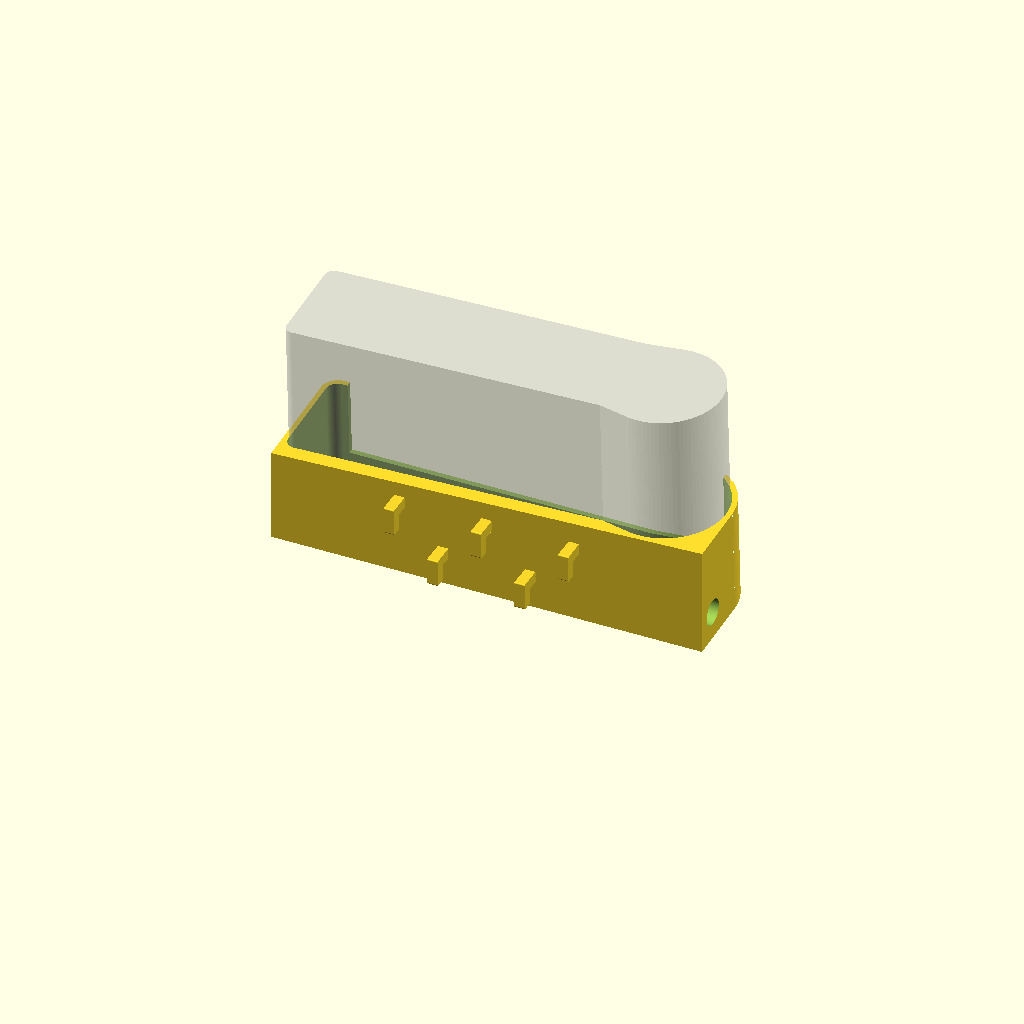
Cell 1 — every parameter at its default value.
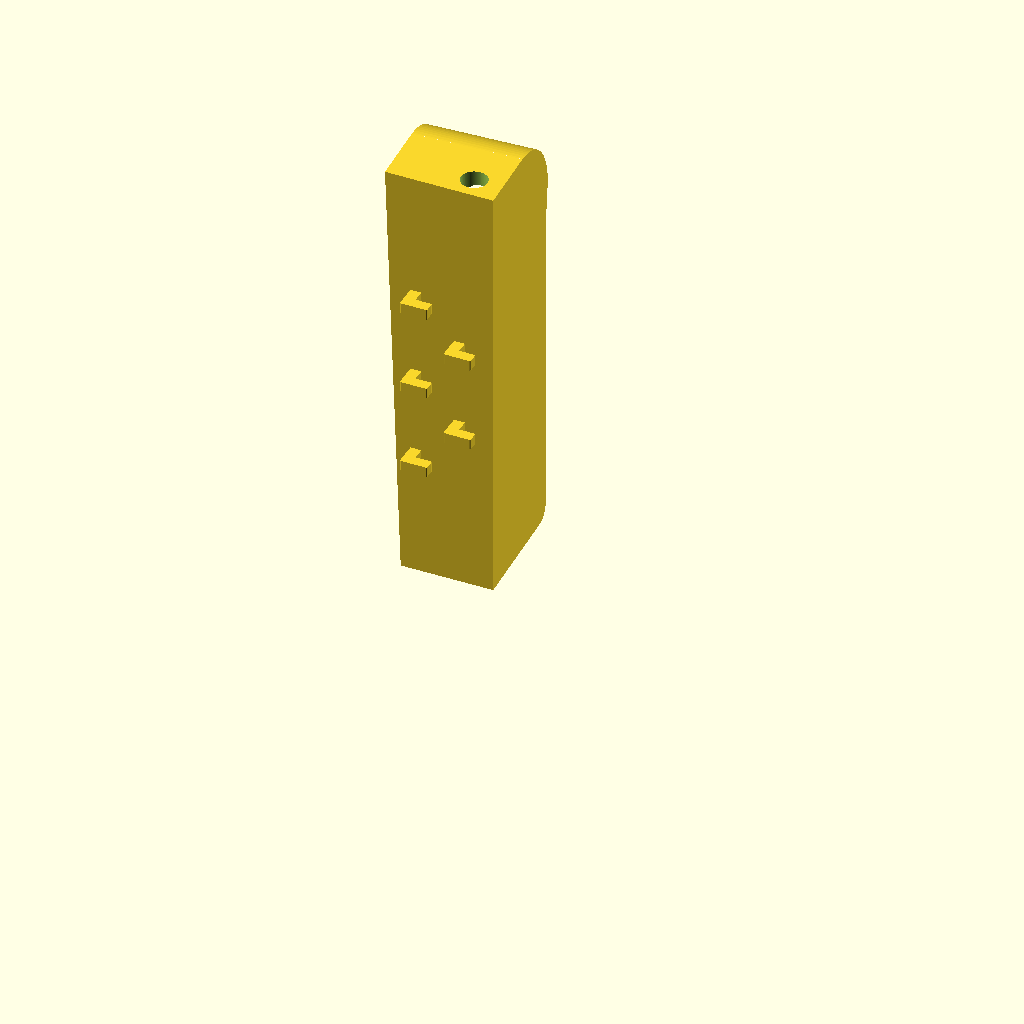
Cell 2 — print_orientation set to true, the other parameters unchanged.
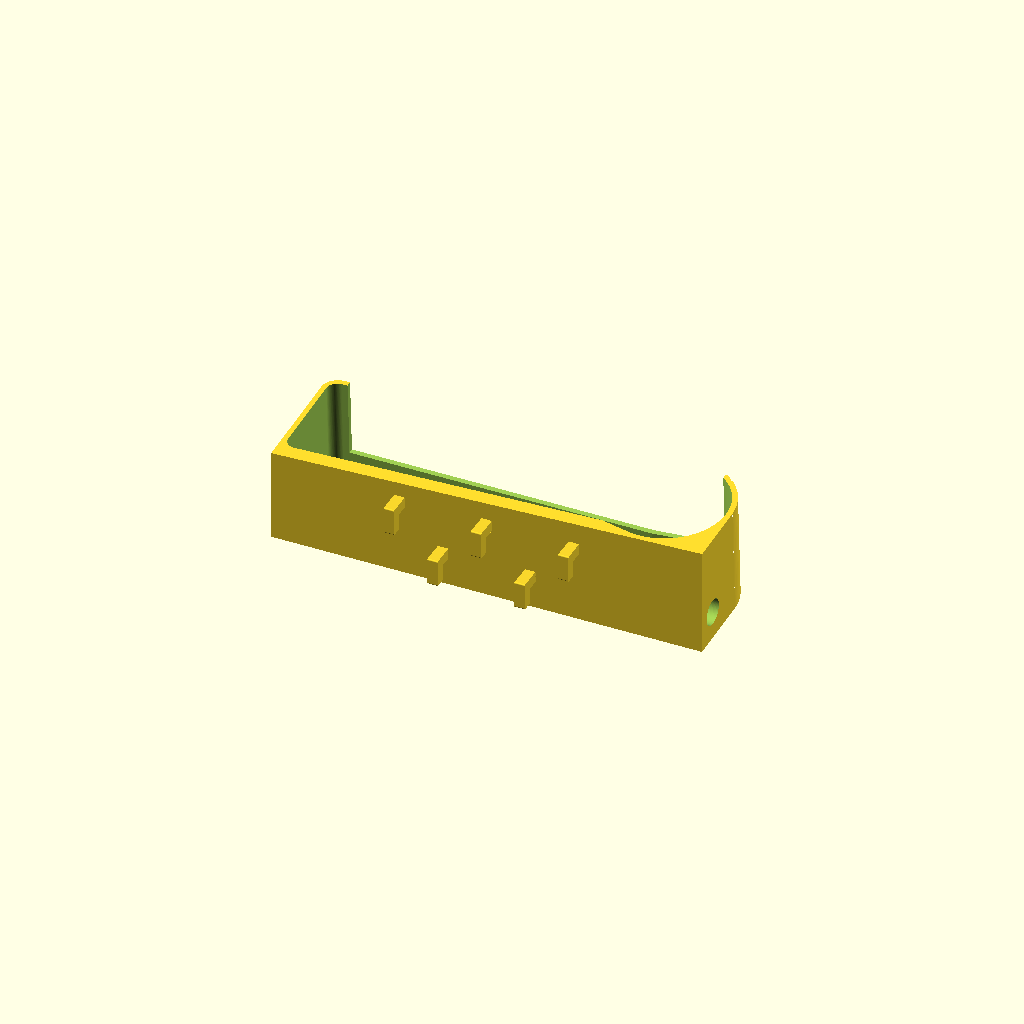
Cell 3 — show_nomad set to false, the other parameters unchanged.
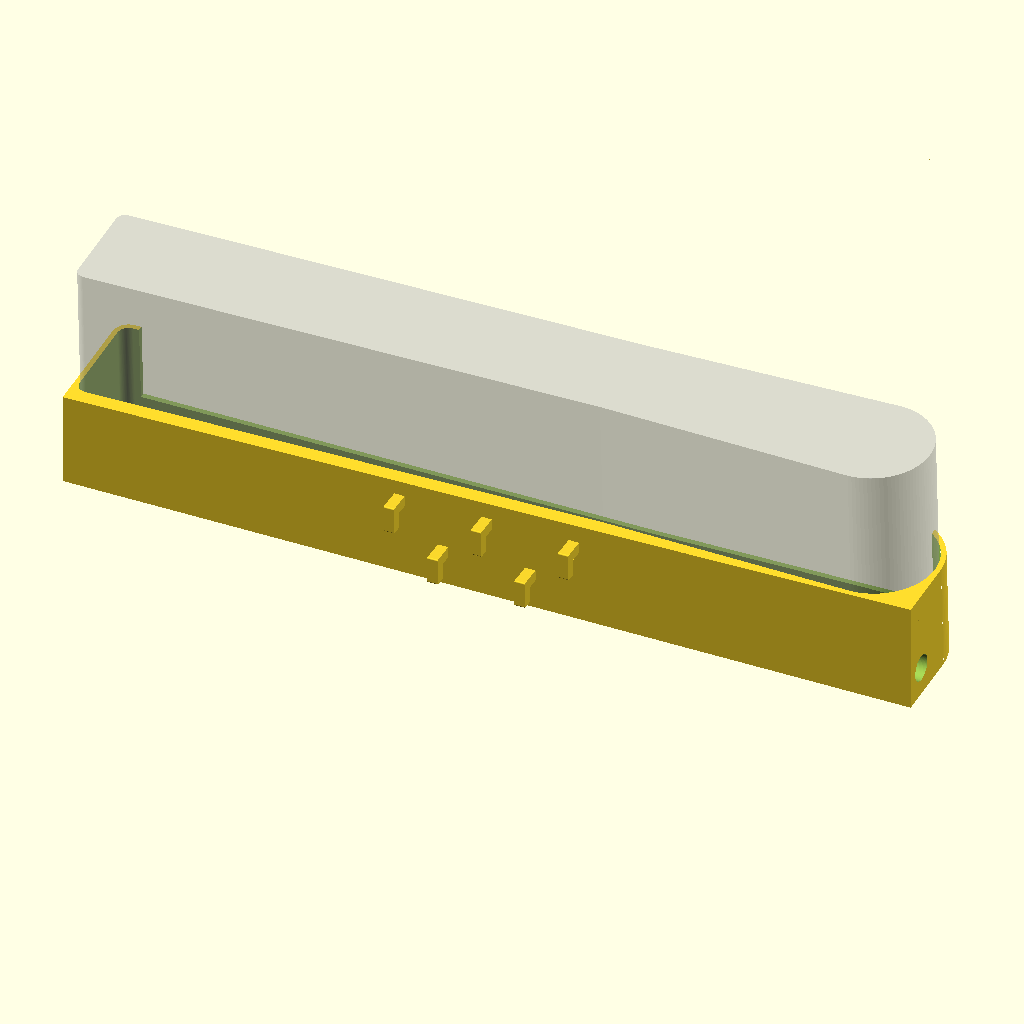
Cell 4: the same model with nomad_w = 382.8.
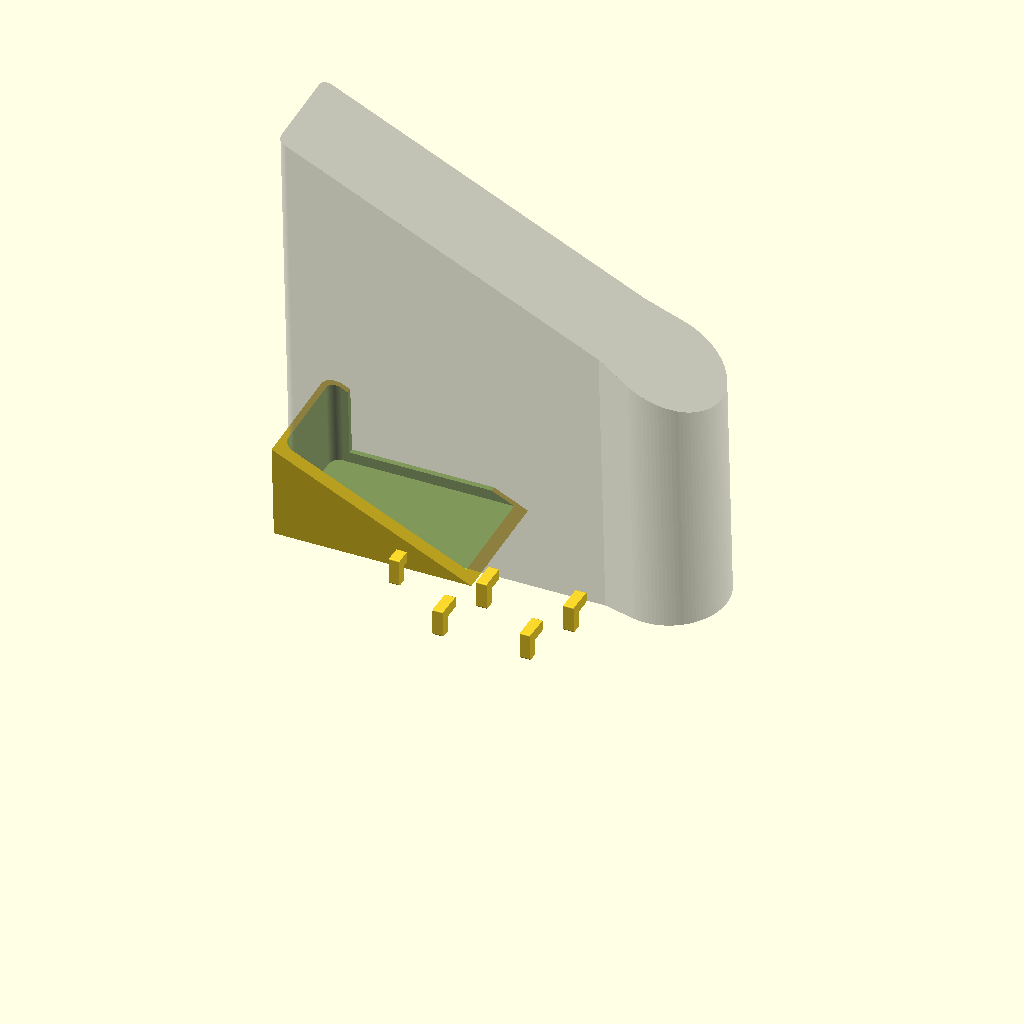
Cell 5 — nomad_h_btn set to 200, the other parameters unchanged.
All cells are drawn from one camera (rotation 55°, 0°, 25°, orthographic, colour scheme Cornfield), so only the parameter changes between them.
OpenSCAD source file nomad-skadis-mount.scad:
// Sega Nomad -> IKEA SKÅDIS pegboard mount (single piece).
//
// SPDX-License-Identifier: CC-BY-NC-4.0
// Copyright (c) 2026 James Fryman
// Credits (see README.md): cradle style and hook profile after Schrockwell's
// Analogue Pocket SKÅDIS mount (CC BY); Nomad envelope measured from
// RetroGameRevival's Nomad replacement shell (CC BY-NC, no geometry included).
//
// Frames (see lode/mount/geometry.md):
//   Nomad frame: x = width (D-pad end is +x), y = depth (0 = flat back plane,
//                +y toward the screen), z = up (0 = underside of the Nomad).
//   Mount frame: Nomad frame rotated back by `recline` about the x axis.
//                The pegboard face is the vertical plane y = plate_back_y().

/* [Output] */
// Lay the part on its button end so the hooks print strong (layer lines across the hook profile).
print_orientation = false;
// Show a translucent Nomad envelope in preview (F5 only).
show_nomad = true;

/* [Nomad dimensions] */
nomad_w      = 191.4; // end to end
nomad_h_btn  = 100.0; // height at the button (ABC/XYZ) end
nomad_h_dpad = 107.0; // height at the D-pad end (top edge slopes up toward it)
body_d       = 45.5;  // flat back to screen face
body_r       = 4.0;   // vertical corner radius at the button end
grip_r       = 25.8;  // D-pad grip is ~a vertical cylinder
grip_cy      = 21.8;  // grip axis depth (grip bulges grip_r - grip_cy behind the flat back)
grip_taper_x = 50.0;  // where the body starts flaring into the grip

/* [Cradle] */
clr       = 0.75; // gap between Nomad and cradle on every side
wall      = 2.4;
floor_t   = 2.5;
tray_h    = 40;   // side wall height at the button end; follows the top-edge slope
lip_h     = 5;    // front lip height (Start/Mode buttons begin ~7.4mm up)
wrap_btn  = 10;   // how far the end walls wrap onto the front face
wrap_dpad = 14;
recline   = 3;    // degrees the Nomad leans back into the plate

/* [Port cutout] */
jack_cutout = true; // round port low on the D-pad end
jack_y      = 1.4;
jack_z      = 10.5;
jack_d      = 12;

/* [SKÅDIS hooks] */
hook_w          = 4.8;  // slot is 5mm wide
hook_stem       = 5;    // stem height (rests on bottom of the 15mm slot)
stem_len        = 5.6;  // board is 5mm thick
leg_t           = 5;
hook_drop       = 12.5; // stem top to leg bottom; must be < 15 to insert
hook_top_margin = 7;    // plate top to upper stem top
row_pitch       = 20;   // vertical offset between staggered rows
hooks_upper     = [-40, 0, 40];
hooks_lower     = [-20, 20];

$fn = 96;

big = 400;
x_btn  = -nomad_w / 2;
x_dpad =  nomad_w / 2;
grip_cx = x_dpad - grip_r;
grip_back = grip_r - grip_cy;
x_min = x_btn - clr - wall;
x_max = x_dpad + clr + wall;

function slope() = (nomad_h_dpad - nomad_h_btn) / nomad_w;
function tray_top(x) = tray_h + (x - x_btn) * slope();
function nomad_top(x) = nomad_h_btn + (x - x_btn) * slope();

// Back face of the plate: behind the grip pocket at its highest, reclined point.
function plate_back_y() =
  -(grip_back + clr) * cos(recline) - tray_top(x_max) * sin(recline) - wall;

// ---------- Nomad frame ----------

module footprint() {
  edge = [grip_taper_x, 0];
  hull() {
    translate([x_btn + body_r, body_r]) circle(body_r);
    translate([x_btn + body_r, body_d - body_r]) circle(body_r);
    translate(edge) square([0.01, body_d]);
  }
  hull() {
    translate(edge) square([0.01, body_d]);
    translate([grip_cx, grip_cy]) circle(grip_r);
  }
}

module cavity2d() { offset(r = clr) footprint(); }

module outer2d() {
  offset(r = clr + wall) footprint();
  // Square off the back half so the plate and end walls form flat faces.
  translate([x_min, -grip_back - clr - wall])
    square([x_max - x_min, grip_back + clr + wall + body_d / 2]);
}

// Half-space under a line z = z0 + (x - x0) * slope(), in the XZ plane.
module below_slope(z_at) {
  rotate([90, 0, 0]) linear_extrude(height = big, center = true)
    polygon([[-big, -big], [big, -big], [big, z_at(big)], [-big, z_at(-big)]]);
}

module cavity() { linear_extrude(height = big) cavity2d(); }

module front_opening() {
  x0 = x_min + wrap_btn;
  x1 = x_max - wrap_dpad;
  translate([x0, body_d * 2 / 3, lip_h]) cube([x1 - x0, big, big]);
}

module jack() {
  if (jack_cutout)
    translate([grip_cx, jack_y, jack_z]) rotate([0, 90, 0]) cylinder(d = jack_d, h = big);
}

module tray() {
  intersection() {
    difference() {
      translate([0, 0, -floor_t]) linear_extrude(height = big) outer2d();
      cavity();
      front_opening();
    }
    below_slope(function(x) tray_top(x));
  }
}

// ---------- Mount frame ----------

module reclined() { rotate([recline, 0, 0]) children(); }

module plate() {
  intersection() {
    translate([x_min, plate_back_y(), -big / 2]) cube([x_max - x_min, big, big]);
    reclined() intersection() {
      translate([x_min, -big, -floor_t]) cube([x_max - x_min, big, big]);
      below_slope(function(x) tray_top(x));
    }
  }
}

module hook2d() {
  offset(r = 0.6) offset(delta = -0.6) union() {
    translate([-stem_len, -hook_stem]) square([stem_len + 2, hook_stem]);
    translate([-stem_len - leg_t, -hook_drop]) square([leg_t, hook_drop]);
  }
}

// Stem top at z = 0, plate back face at y = 0, centred on x.
module hook() {
  rotate([90, 0, 90]) linear_extrude(height = hook_w, center = true) hook2d();
}

module hooks() {
  z_up = tray_top(hooks_upper[0]) * cos(recline) - hook_top_margin;
  for (x = hooks_upper) translate([x, plate_back_y(), z_up]) hook();
  for (x = hooks_lower) translate([x, plate_back_y(), z_up - row_pitch]) hook();
}

module mount() {
  difference() {
    union() {
      reclined() tray();
      plate();
    }
    reclined() { cavity(); front_opening(); jack(); }
  }
  hooks();
}

module nomad_ghost() {
  %reclined() intersection() {
    linear_extrude(height = big) footprint();
    below_slope(function(x) nomad_top(x));
  }
}

if (print_orientation) {
  translate([0, 0, -x_min]) rotate([0, -90, 0]) mount();
} else {
  mount();
  if (show_nomad) nomad_ghost();
}
Parameter table extracted from the source (name, type, default, range or options):
print_orientation: bool, default false
show_nomad: bool, default true
nomad_w: number, default 191.4
nomad_h_btn: number, default 100
nomad_h_dpad: number, default 107
body_d: number, default 45.5
body_r: number, default 4
grip_r: number, default 25.8
grip_cy: number, default 21.8
grip_taper_x: number, default 50
clr: number, default 0.75
wall: number, default 2.4
floor_t: number, default 2.5
tray_h: number, default 40
lip_h: number, default 5
wrap_btn: number, default 10
wrap_dpad: number, default 14
recline: number, default 3
jack_cutout: bool, default true
jack_y: number, default 1.4
jack_z: number, default 10.5
jack_d: number, default 12
hook_w: number, default 4.8
hook_stem: number, default 5
stem_len: number, default 5.6
leg_t: number, default 5
hook_drop: number, default 12.5
hook_top_margin: number, default 7
row_pitch: number, default 20
hooks_upper: vector, default [-40, 0, 40]
hooks_lower: vector, default [-20, 20]
big: number, default 400
